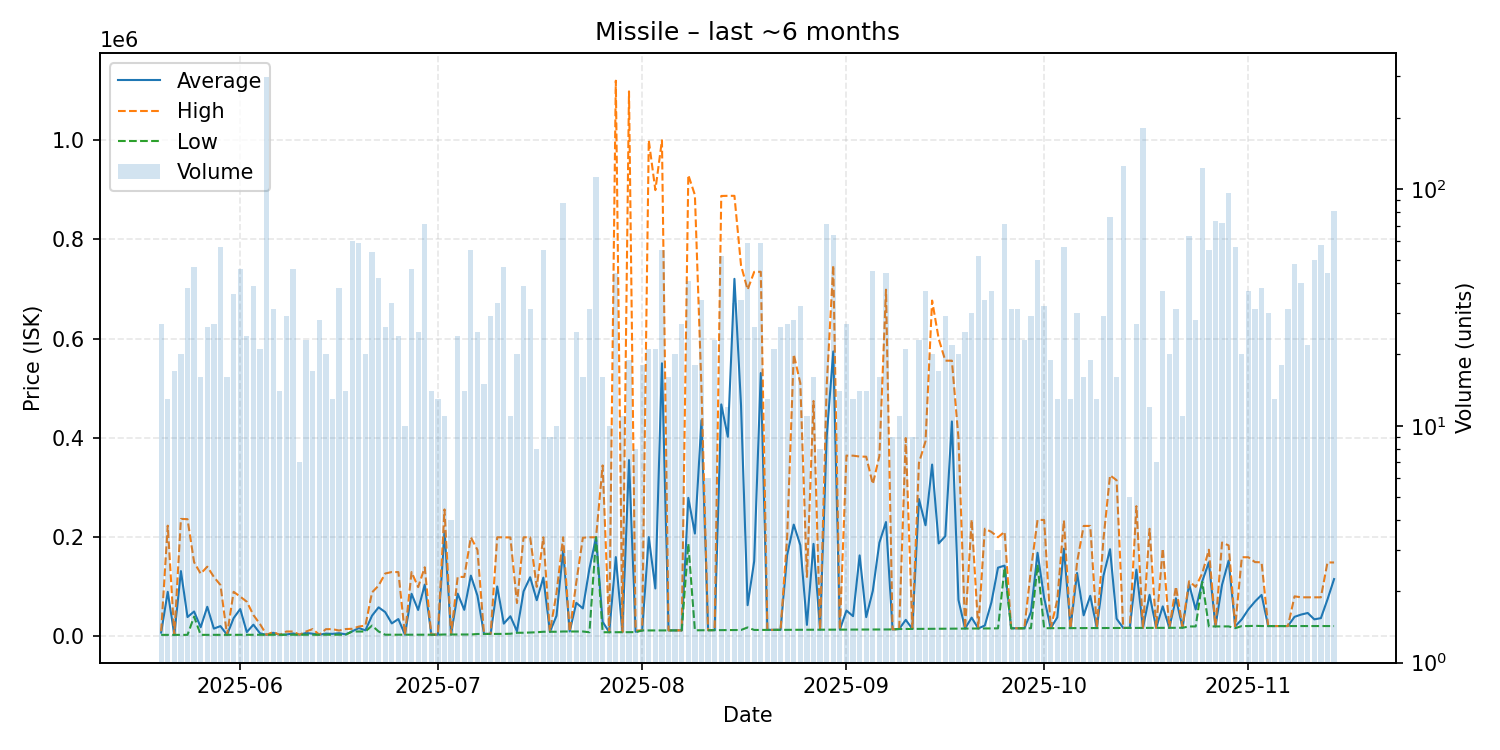

Data behind this chart, as committed beside it:
date, average, highest, lowest, order_count, volume
2025-05-20, 7875, 10610, 3222, 18, 27
2025-05-21, 89953, 223300, 3224, 12, 13
2025-05-22, 3225, 3226, 3225, 8, 17
2025-05-23, 131748, 236900, 3230, 8, 20
2025-05-24, 39108, 236450, 3231, 15, 38
2025-05-25, 50305, 149700, 40000, 20, 47
2025-05-26, 18646, 126500, 3239, 12, 16
2025-05-27, 59828, 140700, 3242, 17, 26
2025-05-28, 15852, 120000, 3251, 18, 27
2025-05-29, 20868, 103700, 3260, 22, 57
2025-05-30, 3260, 3260, 3260, 10, 16
2025-05-31, 37035, 90000, 3260, 18, 36
2025-06-01, 55303, 80300, 3259, 17, 46
2025-06-02, 8823, 70000, 3260, 17, 24
2025-06-03, 23765, 43240, 3266, 12, 39
2025-06-04, 6347, 24990, 3267, 12, 21
2025-06-05, 3269, 3269, 3269, 21, 298
2025-06-06, 7443, 9000, 3269, 17, 31
2025-06-07, 3270, 3271, 3270, 10, 14
2025-06-08, 3968, 10000, 3272, 19, 29
2025-06-09, 6119, 10000, 3503, 25, 46
2025-06-10, 3509, 3510, 3506, 7, 7
2025-06-11, 7115, 10000, 3513, 16, 23
2025-06-12, 5512, 14900, 3515, 11, 17
2025-06-13, 3520, 3521, 3518, 15, 28
2025-06-14, 5769, 14720, 3530, 17, 20
2025-06-15, 5258, 14740, 3534, 10, 13
2025-06-16, 6615, 12000, 3538, 22, 38
2025-06-17, 4356, 14960, 3539, 11, 14
2025-06-18, 10394, 15500, 10000, 23, 60
2025-06-19, 17014, 20000, 10030, 21, 59
2025-06-20, 12411, 21970, 10020, 13, 20
2025-06-21, 41879, 88760, 21920, 39, 54
2025-06-22, 58724, 102600, 10020, 27, 42
2025-06-23, 49126, 126900, 3549, 18, 26
2025-06-24, 26346, 129900, 3549, 11, 33
2025-06-25, 35106, 129750, 3558, 15, 24
2025-06-26, 3565, 3565, 3562, 6, 10
2025-06-27, 86004, 129800, 3570, 22, 46
2025-06-28, 53443, 99490, 3574, 15, 25
2025-06-29, 104528, 139500, 3578, 20, 71
2025-06-30, 3578, 3579, 3578, 9, 14
2025-07-01, 3612, 4001, 3579, 6, 13
2025-07-02, 212064, 256000, 4001, 8, 11
2025-07-03, 4002, 4003, 4001, 2, 4
2025-07-04, 86293, 120000, 4003, 11, 24
2025-07-05, 53710, 120000, 4004, 7, 14
2025-07-06, 122623, 199900, 4007, 25, 55
2025-07-07, 82293, 174450, 5000, 13, 25
2025-07-08, 5113, 5113, 5112, 12, 15
2025-07-09, 5125, 5131, 5116, 12, 29
2025-07-10, 100768, 199900, 5154, 18, 33
2025-07-11, 25903, 199800, 5200, 11, 47
2025-07-12, 40756, 199550, 5502, 8, 11
2025-07-13, 10497, 67400, 7502, 9, 20
2025-07-14, 90920, 199900, 7505, 16, 39
2025-07-15, 119368, 199800, 8000, 8, 31
2025-07-16, 73058, 100000, 8505, 7, 8
2025-07-17, 118629, 199800, 9506, 14, 55
2025-07-18, 9503, 9506, 9501, 7, 9
... 119 more rows
